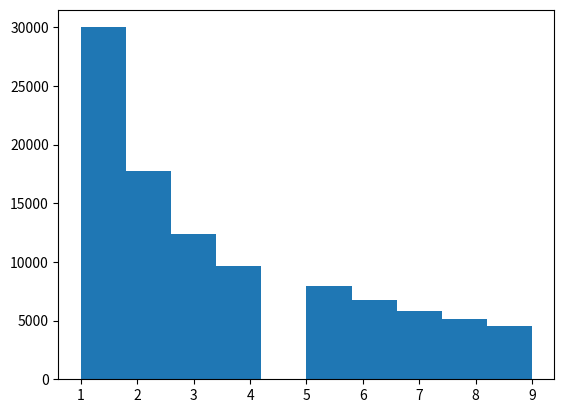

Python code for this plot:
#!/usr/bin/env python3

import numpy as np
import math
import random
import matplotlib.pyplot as plt


if __name__ == '__main__':
    some_num = 100000
    save_data = np.zeros(some_num)
    for i in range(0, some_num):
        x = math.floor(10 ** random.random())
        # x = np.random.randint(1, 10)
        save_data[i] = x
    plt.hist(save_data)
    plt.show()
    print(save_data.shape)
